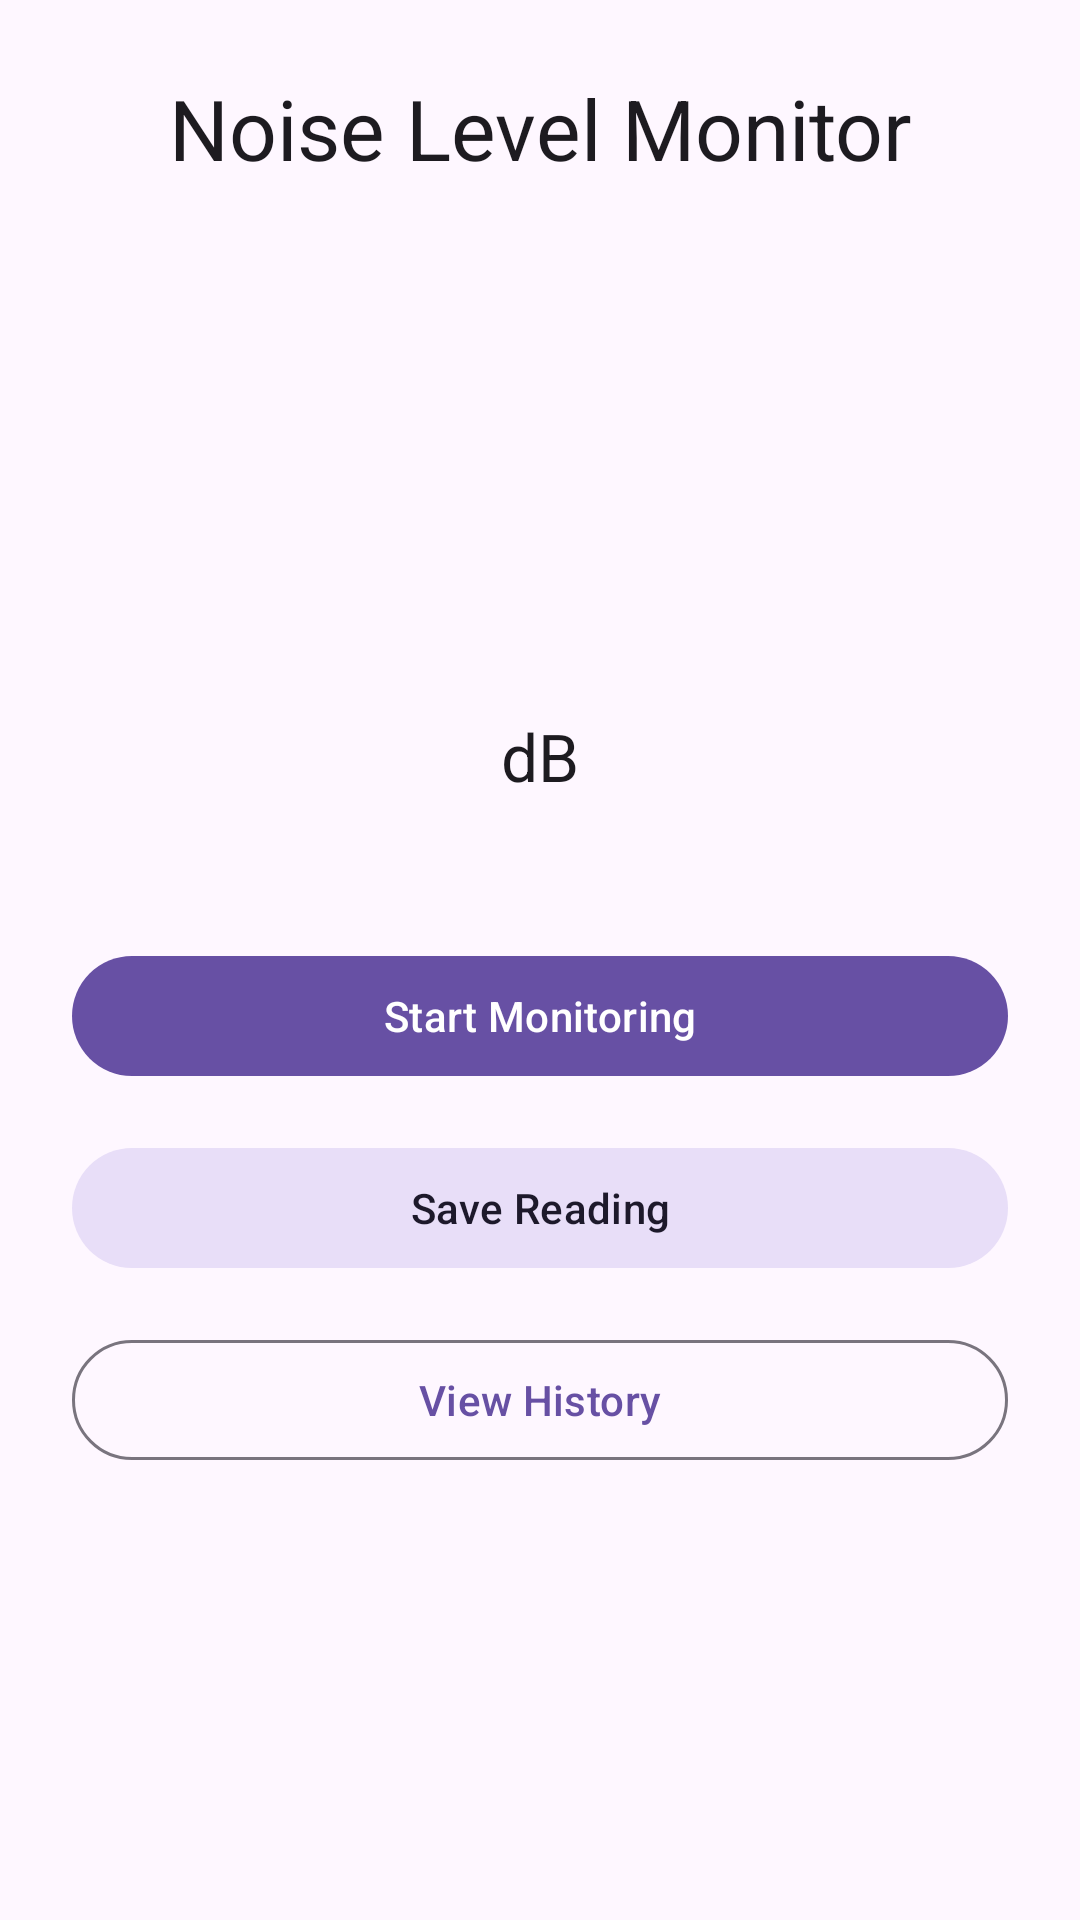

Layout XML and referenced resources for this Android screen:
<!-- AndroidManifest.xml: application theme Theme.SeeSound -->
<!-- res/layout/fragment_home.xml -->
<?xml version="1.0" encoding="utf-8"?>
<androidx.constraintlayout.widget.ConstraintLayout xmlns:android="http://schemas.android.com/apk/res/android"
    xmlns:app="http://schemas.android.com/apk/res-auto"
    xmlns:tools="http://schemas.android.com/tools"
    android:layout_width="match_parent"
    android:layout_height="match_parent"
    android:padding="24dp"
    tools:context=".ui.home.HomeFragment">

    <TextView
        android:id="@+id/tvTitle"
        android:layout_width="wrap_content"
        android:layout_height="wrap_content"
        android:text="@string/home_title"
        android:textAppearance="?attr/textAppearanceHeadlineMedium"
        app:layout_constraintEnd_toEndOf="parent"
        app:layout_constraintStart_toStartOf="parent"
        app:layout_constraintTop_toTopOf="parent" />

    <TextView
        android:id="@+id/tvDbValue"
        android:layout_width="wrap_content"
        android:layout_height="wrap_content"
        android:layout_marginTop="80dp"
        android:textAppearance="?attr/textAppearanceDisplayLarge"
        android:textSize="72sp"
        android:textStyle="bold"
        app:layout_constraintEnd_toEndOf="parent"
        app:layout_constraintStart_toStartOf="parent"
        app:layout_constraintTop_toBottomOf="@+id/tvTitle"
        tools:text="0.0" />

    <TextView
        android:id="@+id/tvDbLabel"
        android:layout_width="wrap_content"
        android:layout_height="wrap_content"
        android:text="@string/db_label"
        android:textAppearance="?attr/textAppearanceTitleLarge"
        app:layout_constraintEnd_toEndOf="parent"
        app:layout_constraintStart_toStartOf="parent"
        app:layout_constraintTop_toBottomOf="@+id/tvDbValue" />

    <com.google.android.material.button.MaterialButton
        android:id="@+id/btnToggleMonitor"
        android:layout_width="0dp"
        android:layout_height="wrap_content"
        android:layout_marginTop="48dp"
        android:text="@string/start_monitoring"
        app:layout_constraintEnd_toEndOf="parent"
        app:layout_constraintStart_toStartOf="parent"
        app:layout_constraintTop_toBottomOf="@+id/tvDbLabel" />

    <com.google.android.material.button.MaterialButton
        android:id="@+id/btnSave"
        style="@style/Widget.Material3.Button.TonalButton"
        android:layout_width="0dp"
        android:layout_height="wrap_content"
        android:layout_marginTop="16dp"
        android:text="@string/save_reading"
        app:layout_constraintEnd_toEndOf="parent"
        app:layout_constraintStart_toStartOf="parent"
        app:layout_constraintTop_toBottomOf="@+id/btnToggleMonitor" />

    <com.google.android.material.button.MaterialButton
        android:id="@+id/btnHistory"
        style="@style/Widget.Material3.Button.OutlinedButton"
        android:layout_width="0dp"
        android:layout_height="wrap_content"
        android:layout_marginTop="16dp"
        android:text="@string/view_history"
        app:layout_constraintEnd_toEndOf="parent"
        app:layout_constraintStart_toStartOf="parent"
        app:layout_constraintTop_toBottomOf="@+id/btnSave" />

    <TextView
        android:id="@+id/tvPermissionWarning"
        android:layout_width="0dp"
        android:layout_height="wrap_content"
        android:gravity="center"
        android:text="@string/permission_required"
        android:textColor="?attr/colorError"
        android:visibility="gone"
        app:layout_constraintBottom_toBottomOf="parent"
        app:layout_constraintEnd_toEndOf="parent"
        app:layout_constraintStart_toStartOf="parent"
        tools:visibility="visible" />

</androidx.constraintlayout.widget.ConstraintLayout>
<!-- resources referenced by this layout -->
<resources>
  <string name="db_label">dB</string>
  <string name="home_title">Noise Level Monitor</string>
  <string name="permission_required">Microphone permission is required to measure noise levels.</string>
  <string name="save_reading">Save Reading</string>
  <string name="start_monitoring">Start Monitoring</string>
  <string name="view_history">View History</string>
  <style name="Theme.SeeSound" parent="Base.Theme.SeeSound" />
  <style name="Base.Theme.SeeSound" parent="Theme.Material3.DayNight.NoActionBar">
          
          
      </style>
</resources>
